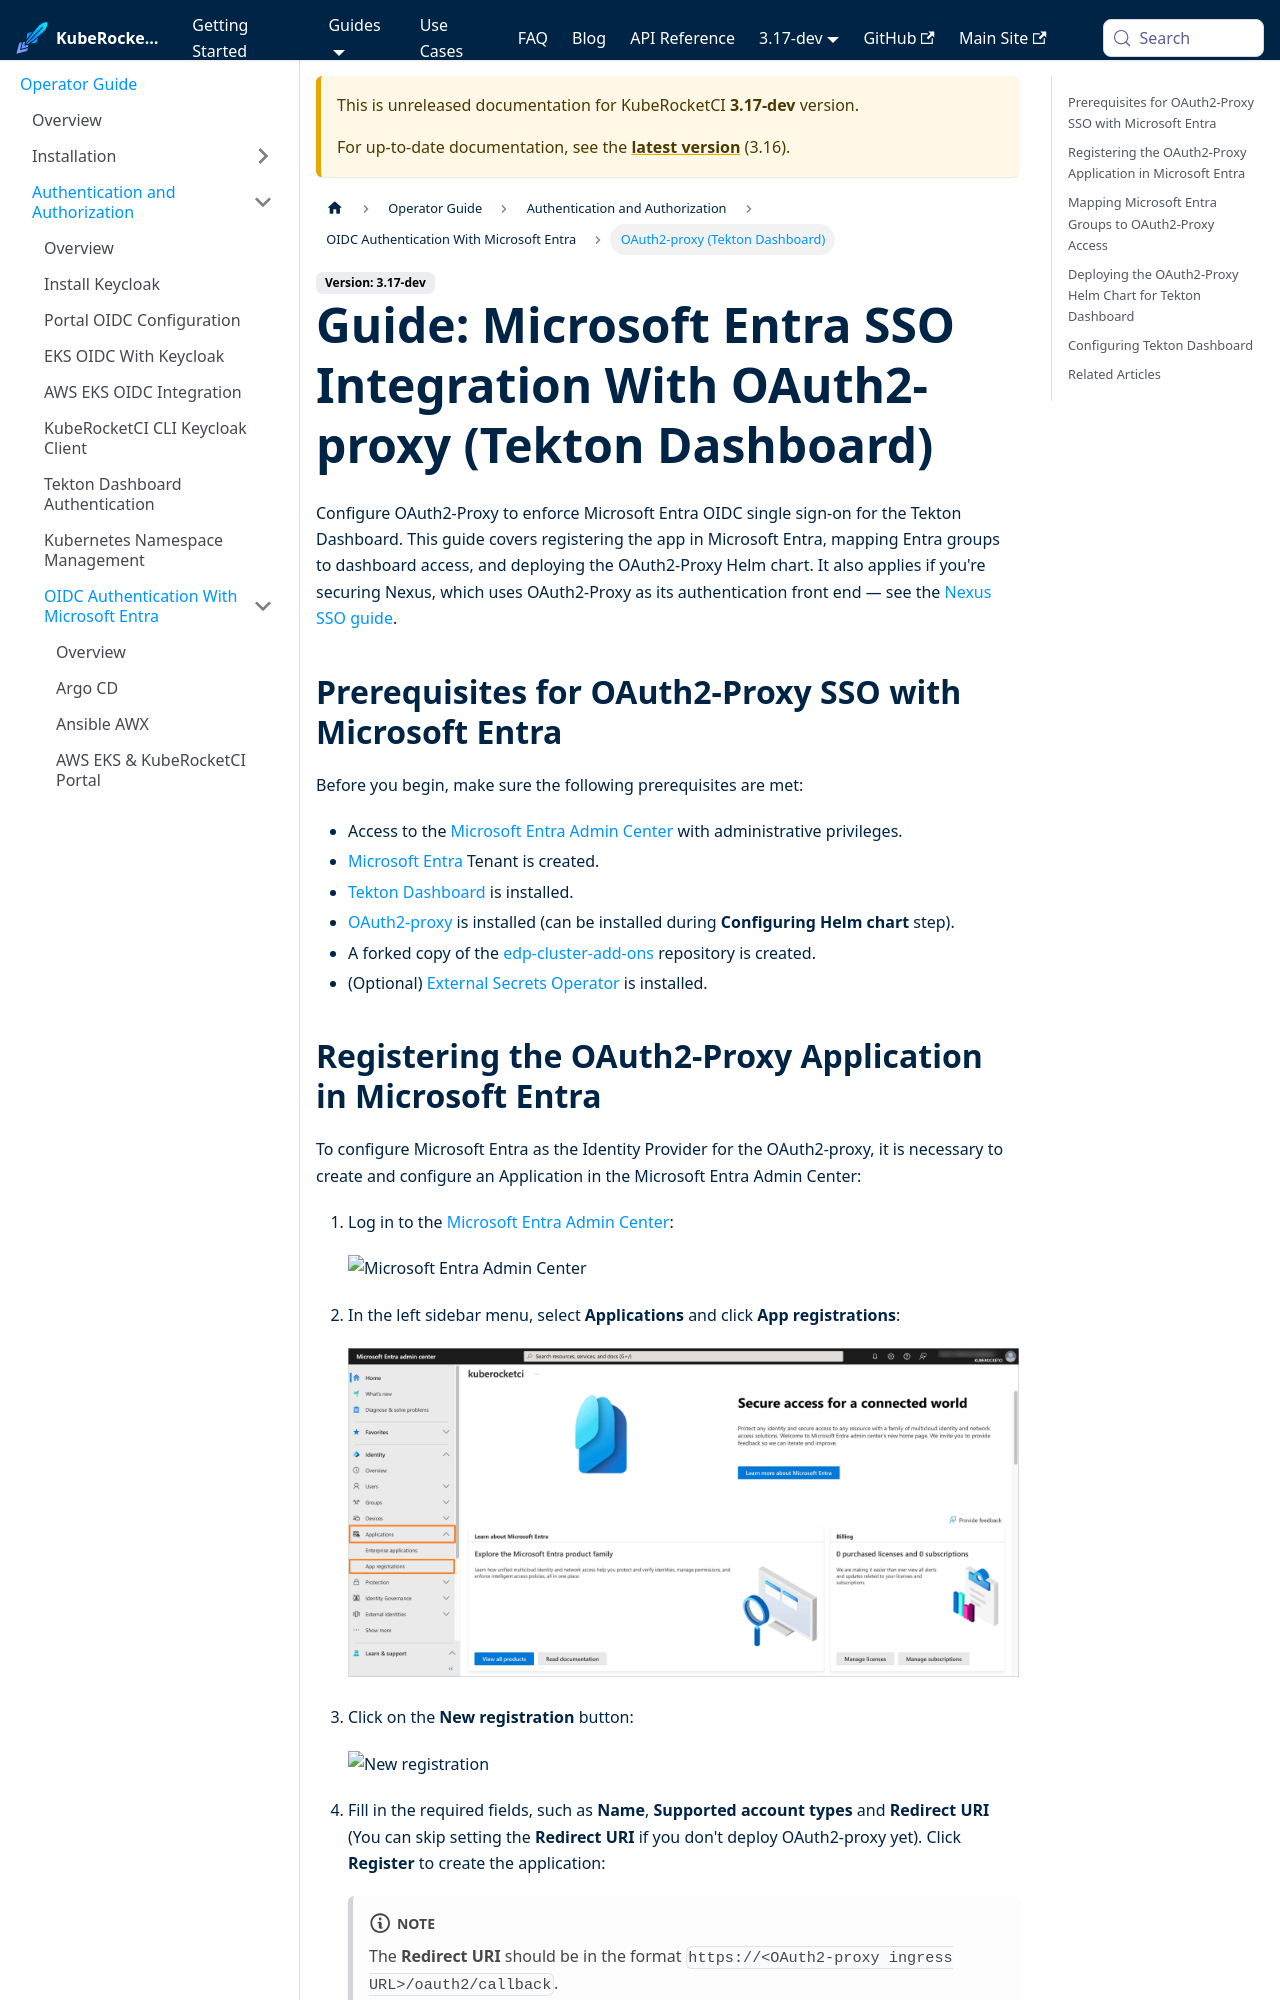

repository: KubeRocketCI/docs · page: docs/next/operator-guide/microsoft-entra/oauth2-proxy-authentication.html · generator: docusaurus

---

title: "OAuth2-Proxy Microsoft Entra OIDC SSO Setup"
description: "Configure OAuth2-Proxy for Tekton Dashboard with Microsoft Entra OIDC SSO: app registration, group mapping, and Helm chart setup steps."
sidebar_label: "OAuth2-proxy (Tekton Dashboard)"

---
<!-- markdownlint-disable MD025 -->

# Guide: Microsoft Entra SSO Integration With OAuth2-proxy (Tekton Dashboard)

<head>
  <link rel="canonical" href="https://docs.kuberocketci.io/docs/operator-guide/microsoft-entra/oauth2-proxy-authentication" />
</head>

Configure OAuth2-Proxy to enforce Microsoft Entra OIDC single sign-on for the Tekton Dashboard. This guide covers registering the app in Microsoft Entra, mapping Entra groups to dashboard access, and deploying the OAuth2-Proxy Helm chart. It also applies if you're securing Nexus, which uses OAuth2-Proxy as its authentication front end — see the [Nexus SSO guide](./nexus-authentication.md).

## Prerequisites for OAuth2-Proxy SSO with Microsoft Entra

Before you begin, make sure the following prerequisites are met:

- Access to the [Microsoft Entra Admin Center](https://entra.microsoft.com/) with administrative privileges.
- [Microsoft Entra](https://learn.microsoft.com/en-us/entra/fundamentals/create-new-tenant) Tenant is created.
- [Tekton Dashboard](https://github.com/epam/edp-cluster-add-ons/blob/main/clusters/core/apps/values.yaml#L267) is installed.
- [OAuth2-proxy](https://github.com/epam/edp-cluster-add-ons/blob/main/clusters/core/apps/values.yaml#L202) is installed (can be installed during **Configuring Helm chart** step).
- A forked copy of the [edp-cluster-add-ons](https://github.com/epam/edp-cluster-add-ons) repository is created.
- (Optional) [External Secrets Operator](../secrets-management/install-external-secrets-operator.md) is installed.
